Image classification data set "CitrusLeafPathology-14-Aug" (Aurelia-Maris-Crystalthrone/YouKang on GitHub). Class labels (14): anthracnose, bacterial blight, black spot, citrus canker, citrus mite, curl leaf, curl virus, deficiency leaf, dry leaf, greening, healthy, melanose, sooty mould, spider mite.

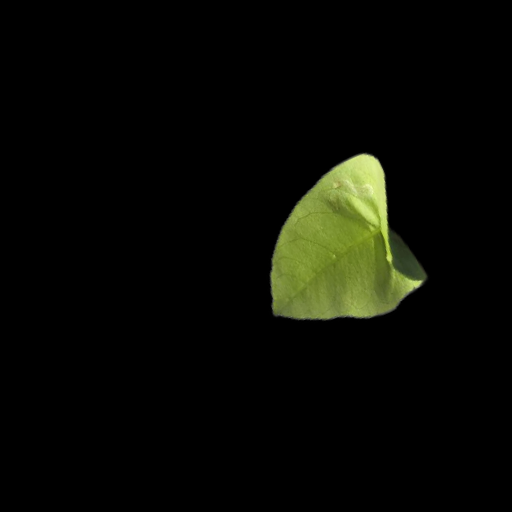
Label: curl leaf

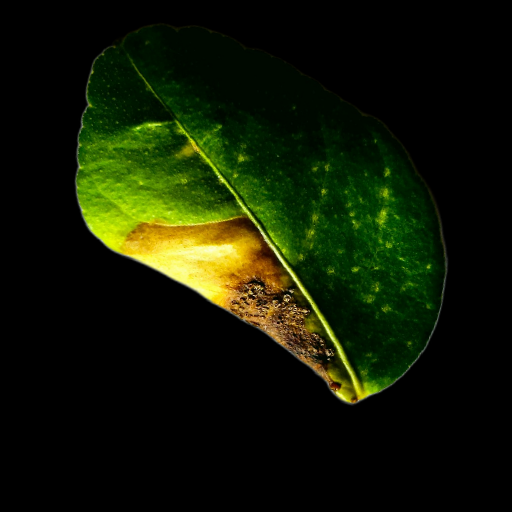
Label: citrus canker

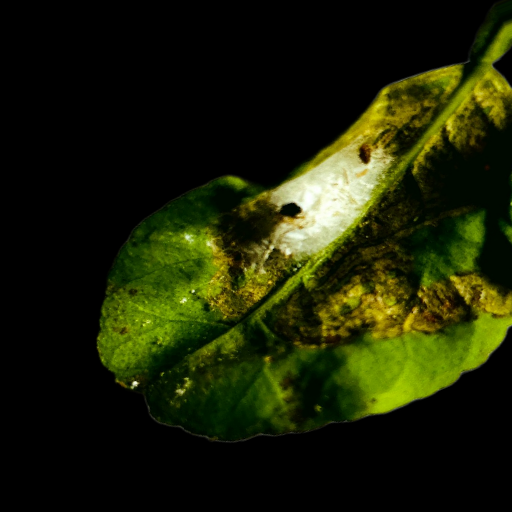
Label: spider mite

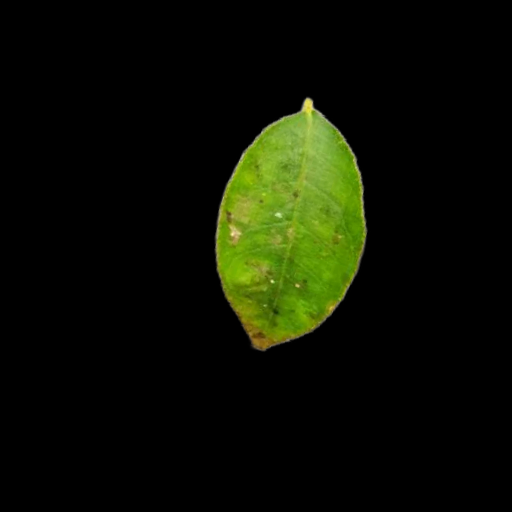
Label: melanose

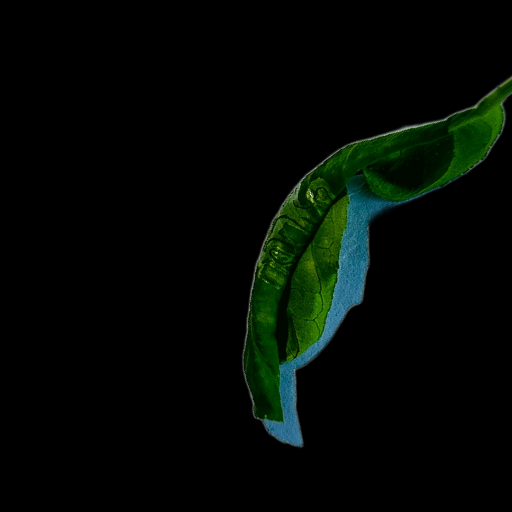
Label: curl virus

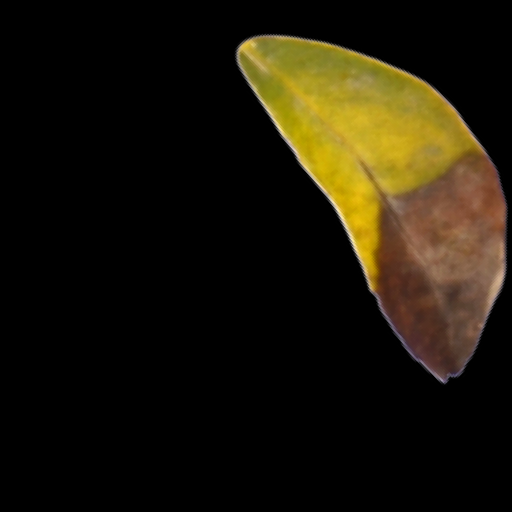
Label: black spot
